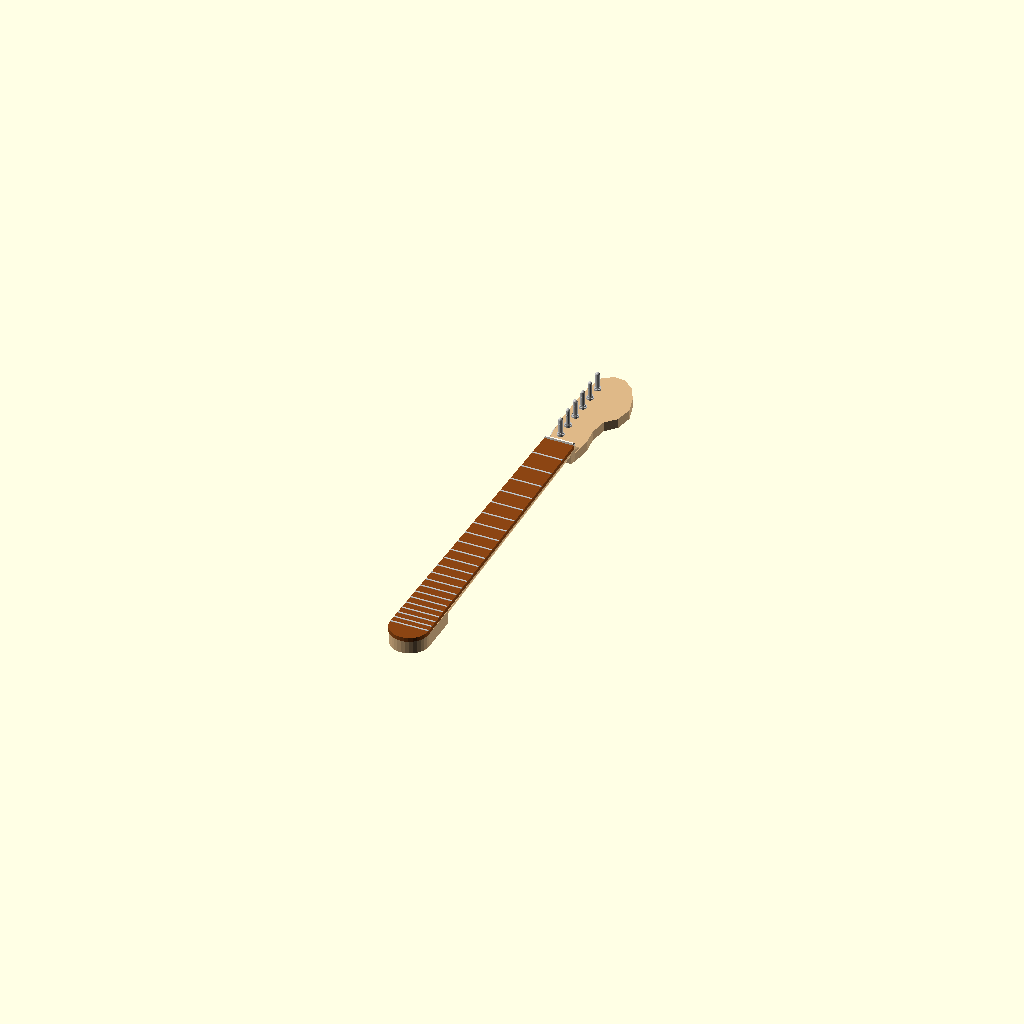
Cell 1: rendered with the file's own defaults.
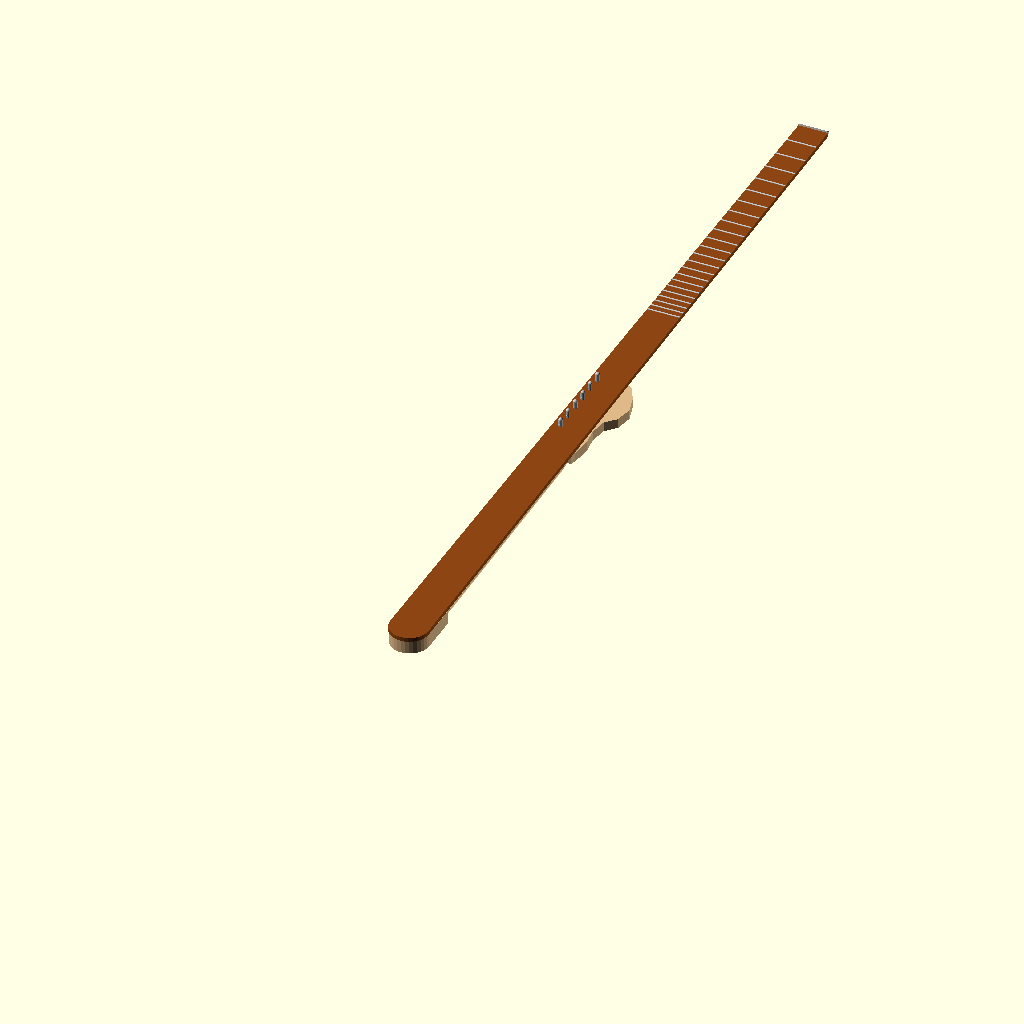
Cell 2: the same model with nut_y = 158.4.
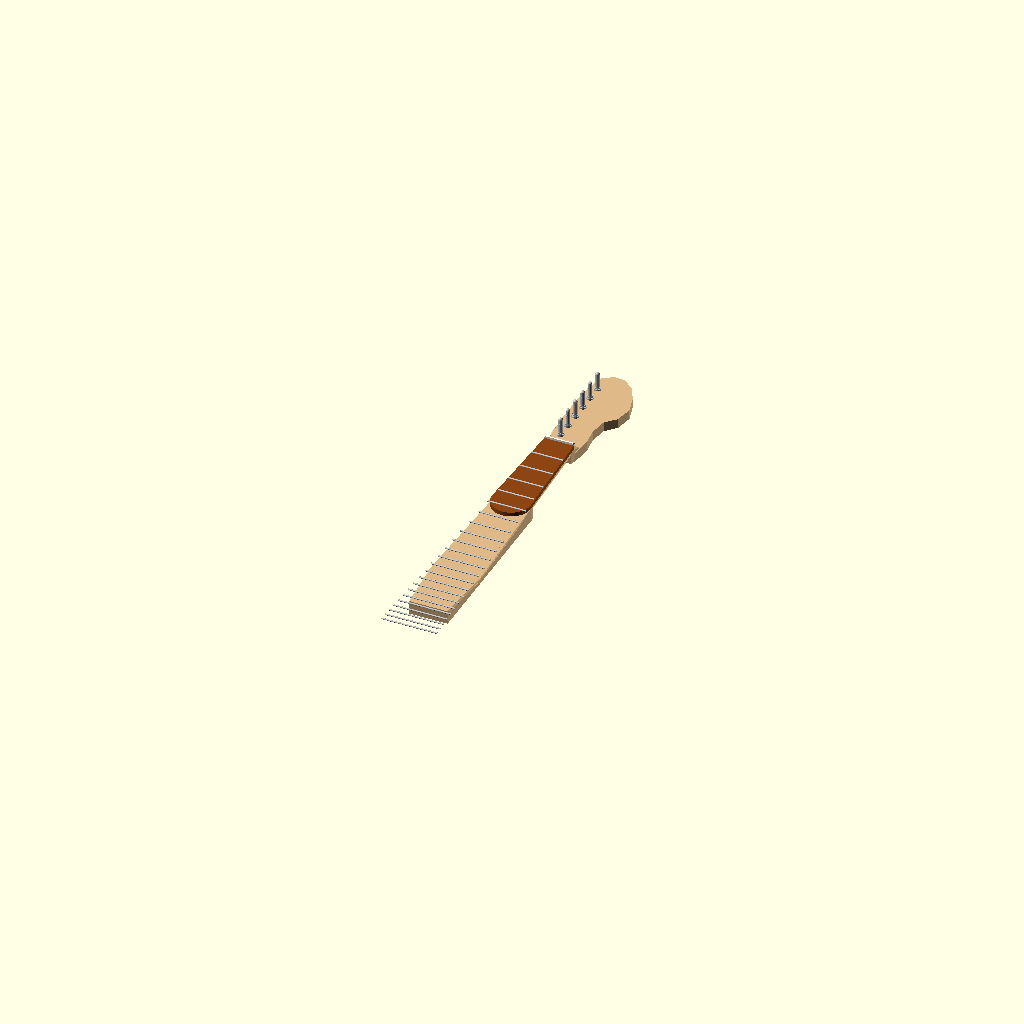
Cell 3: the same model with heel_y = 63.5.
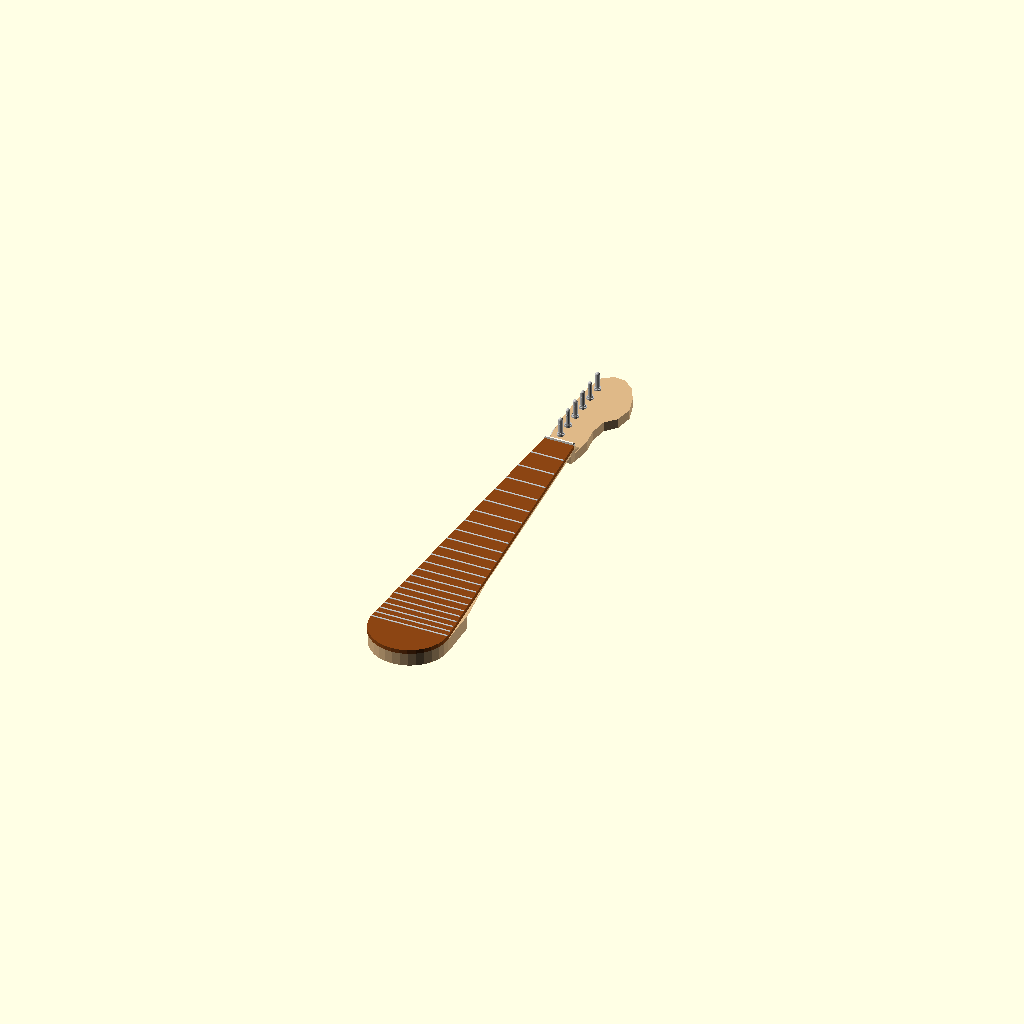
Cell 4: the same model with heel_w = 11.16.
One fixed orthographic camera (rotation 55°, 0°, 25°; colour scheme Cornfield) for every cell.
The OpenSCAD source (models/scad/neck/strat/neck.scad):
// Stratocaster Style Guitar Neck
// 25.5" scale length (64.77 cm), 22 frets, flat stepped 6-in-line headstock
include <../../common/_fret_calc.scad>

part = "all"; // Options: "all", "shaft", "fretboard", "frets", "nut", "tuners"
$fn = 36;

// --- Key Dimensions (cm / Blender Units) ---
scale_len   = 64.77; // 25.5 inches in cm
nut_y       = 79.20;
nut_w       = 4.28;  // 42.8 mm
heel_y      = 31.75;
heel_w      = 5.58;  // 55.8 mm
fretboard_h = 0.60;  // 6 mm thick
fretboard_z = 4.00;  // Fretboard base sits at Z=4.0 (flush with body top)
num_frets   = 22;

// Tuner positions (6 in-line on bass side)
tuner_x = -1.35;
tuner_ys = [82.6, 84.9, 87.2, 89.5, 91.8, 94.1];
headstock_face_z = 3.20;

// ==========================================
// 1. FRETBOARD
// ==========================================
module strat_fretboard() {
    color("SaddleBrown") {
        difference() {
            // Tapered fretboard slab
            hull() {
                // At Nut
                translate([-nut_w / 2, nut_y - 0.05, fretboard_z])
                    cube([nut_w, 0.1, fretboard_h]);
                // At Heel
                translate([-heel_w / 2, heel_y + 0.8, fretboard_z])
                    cube([heel_w, 0.1, fretboard_h]);
                // Rounded heel end
                translate([0, heel_y + 0.8, fretboard_z])
                    cylinder(r = heel_w / 2, h = fretboard_h, $fn = 32);
            }
            // Cut slot for nut
            translate([-nut_w / 2 - 0.1, nut_y, fretboard_z + fretboard_h - 0.25])
                cube([nut_w + 0.2, 0.35, 0.3]);
        }
    }
}

// ==========================================
// 2. FRETS
// ==========================================
module strat_frets() {
    color("Silver") {
        for (n = [1 : num_frets]) {
            d = fret_dist(n, scale_len);
            y = nut_y - d;
            w = fret_width(y, nut_y, heel_y, nut_w, heel_w);
            translate([0, y, fretboard_z + fretboard_h])
                fret_wire(w = w - 0.06);
        }
    }
}

// ==========================================
// 3. NUT
// ==========================================
module strat_nut() {
    color("FloralWhite") {
        translate([0, nut_y, fretboard_z + fretboard_h - 0.25])
            guitar_nut(nut_w = nut_w, nut_thick = 0.34, nut_h = 0.55);
    }
}

// ==========================================
// 4. TUNERS (6 IN-LINE)
// ==========================================
module strat_tuners() {
    color("Silver") {
        for (ty = tuner_ys) {
            translate([tuner_x, ty, headstock_face_z])
                tuner_peg(type = "modern", post_h = 2.4, post_r = 0.30, button_dir = -1, headstock_thick = headstock_face_z - 1.80);
        }
    }
}

// ==========================================
// 5. HEADSTOCK PROFILE (2D Extrusion)
// ==========================================
module strat_headstock_2d() {
    // Smooth polygon approximating the classic Stratocaster headstock contour
    polygon(points = [
        [-nut_w / 2, 79.5],
        [-2.3, 81.0],
        [-2.6, 83.0],
        [-2.8, 86.0],
        [-2.8, 91.0],
        [-2.6, 94.0],
        [-2.0, 96.5],
        [-0.5, 97.6],
        [ 1.2, 97.4],
        [ 2.8, 96.0],
        [ 3.8, 94.0],
        [ 4.5, 91.5],
        [ 4.0, 89.0],
        [ 2.6, 87.5],
        [ 2.2, 85.0],
        [ 2.5, 82.5],
        [ nut_w / 2, 79.5]
    ]);
}

// ==========================================
// 6. NECK SHAFT & HEEL
// ==========================================
module strat_shaft() {
    color("BurlyWood") {
        difference() {
            union() {
                // A. HEEL BLOCK (fits in guitar neck pocket)
                // Width = heel_w, Z = 2.0 to 4.0, Y = 31.75 to 39.0
                hull() {
                    translate([-heel_w / 2, 38.5, 2.0]) cube([heel_w, 0.1, 2.0]);
                    translate([-heel_w / 2, heel_y + 1.0, 2.0]) cube([heel_w, 0.1, 2.0]);
                    // Rounded heel end
                    translate([0, heel_y + 1.0, 2.0]) cylinder(r = heel_w / 2, h = 2.0, $fn = 32);
                }

                // B. NECK SHAFT CARVE (C-profile half-ellipse along length)
                // Transitioning from heel (Y=38.5) down to nut (Y=78.5)
                difference() {
                    union() {
                        hull() {
                            // Heel transition cross section
                            translate([0, 38.5, fretboard_z])
                                scale([heel_w / 2, 1, 2.0])
                                rotate([-90, 0, 0])
                                cylinder(r = 1, h = 0.1, $fn = 28);
                            // 12th fret cross section (thickness ~ 2.15cm)
                            translate([0, 46.8, fretboard_z])
                                scale([fret_width(46.8, nut_y, heel_y, nut_w, heel_w) / 2, 1, 2.1])
                                rotate([-90, 0, 0])
                                cylinder(r = 1, h = 0.1, $fn = 28);
                        }
                        hull() {
                            // 12th fret cross section
                            translate([0, 46.8, fretboard_z])
                                scale([fret_width(46.8, nut_y, heel_y, nut_w, heel_w) / 2, 1, 2.1])
                                rotate([-90, 0, 0])
                                cylinder(r = 1, h = 0.1, $fn = 28);
                            // 1st fret cross section (thickness ~ 1.95cm)
                            translate([0, 75.5, fretboard_z])
                                scale([fret_width(75.5, nut_y, heel_y, nut_w, heel_w) / 2, 1, 1.95])
                                rotate([-90, 0, 0])
                                cylinder(r = 1, h = 0.1, $fn = 28);
                            // Nut transition
                            translate([0, 78.8, fretboard_z])
                                scale([nut_w / 2, 1, 1.90])
                                rotate([-90, 0, 0])
                                cylinder(r = 1, h = 0.1, $fn = 28);
                        }
                    }
                    // Remove upper half: neck shaft carve must sit strictly UNDER fretboard (Z <= fretboard_z)
                    translate([-15, 35, fretboard_z])
                        cube([30, 48, 10]);
                }

                // C. HEADSTOCK BASE & TRANSITION SCOOP
                // Transition ramp from nut to flat headstock plane
                hull() {
                    translate([-nut_w / 2, 78.5, 2.1]) cube([nut_w, 0.5, 1.9]);
                    translate([-nut_w / 2, 80.5, 1.8]) cube([nut_w, 0.5, headstock_face_z - 1.8]);
                }

                // Flat Headstock Extrusion
                translate([0, 0, 1.80])
                    linear_extrude(height = headstock_face_z - 1.80, convexity = 10)
                    strat_headstock_2d();
            }

            // Tuner peg holes through headstock
            for (ty = tuner_ys) {
                translate([tuner_x, ty, 1.5])
                    cylinder(r = 0.45, h = 2.5, $fn = 24);
            }
        }
    }
}

// ==========================================
// RENDER DISPATCH
// ==========================================
if (part == "all") {
    strat_shaft();
    strat_fretboard();
    strat_frets();
    strat_nut();
    strat_tuners();
} else if (part == "shaft") {
    strat_shaft();
} else if (part == "fretboard") {
    strat_fretboard();
} else if (part == "frets") {
    strat_frets();
} else if (part == "nut") {
    strat_nut();
} else if (part == "tuners") {
    strat_tuners();
}
Parameter table extracted from the source (name, type, default, range or options):
part: string, default "all"
scale_len: number, default 64.77
nut_y: number, default 79.2
nut_w: number, default 4.28
heel_y: number, default 31.75
heel_w: number, default 5.58
fretboard_h: number, default 0.6
fretboard_z: number, default 4
num_frets: number, default 22
tuner_x: number, default -1.35
headstock_face_z: number, default 3.2
